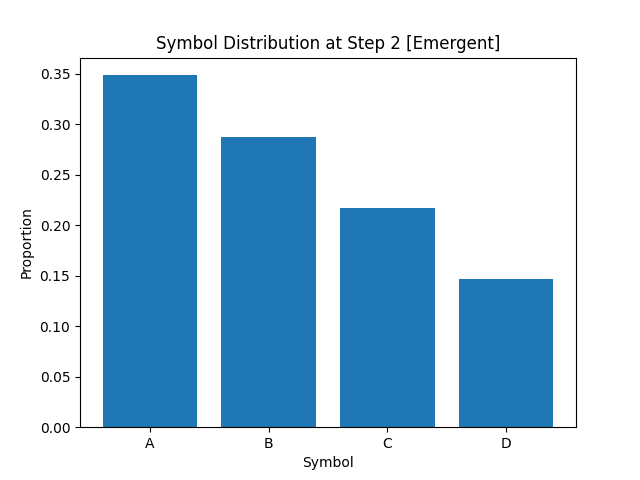

The table this chart was drawn from, first rows:
A, B, C, D
3.487500000000000044e-01
2.876250000000000195e-01
2.167499999999999982e-01
1.468750000000000056e-01
